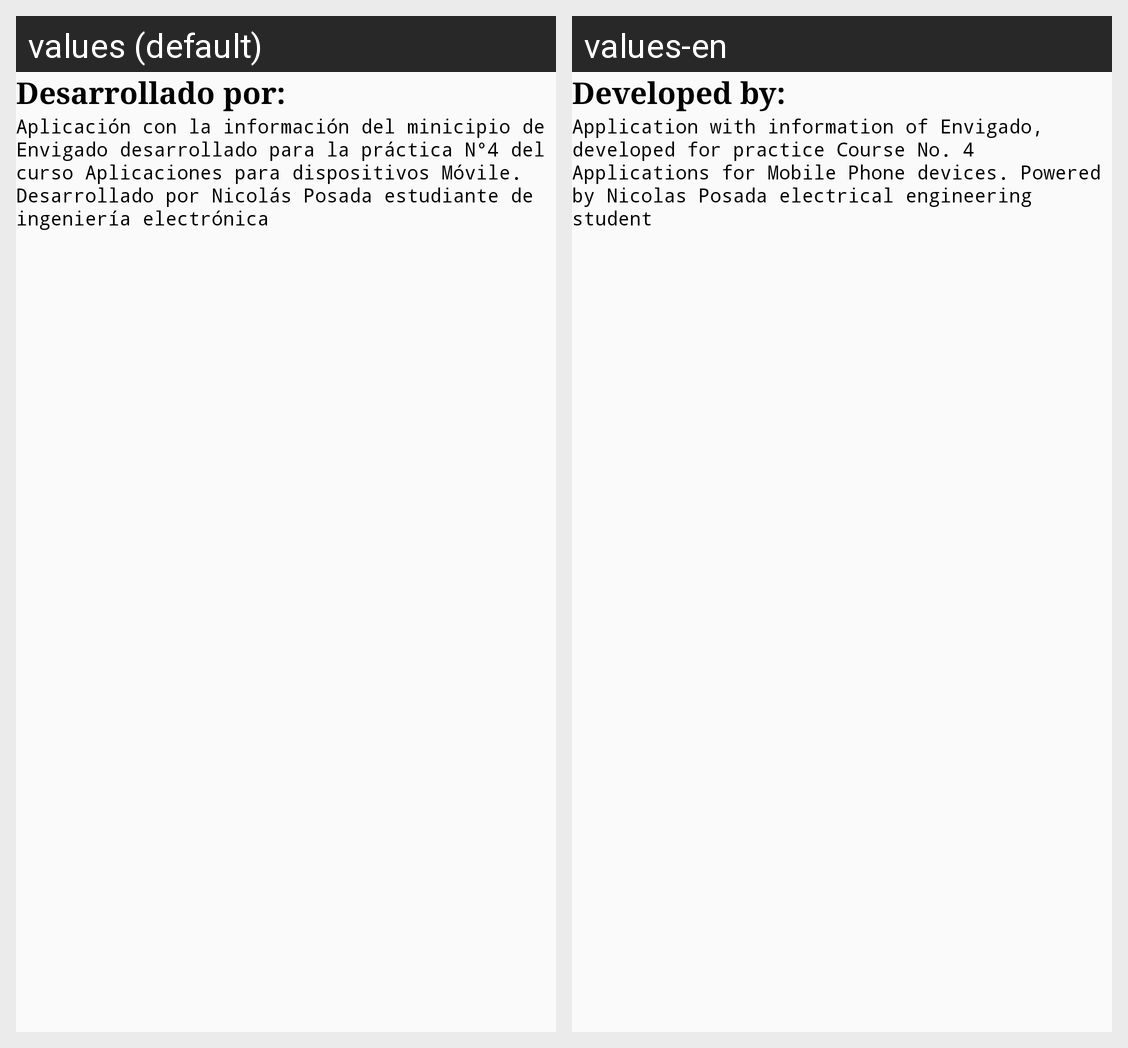

The same Android screen rendered under two of its app's locales, left to right. List the strings drawn on it with the default value and each locale's translation.
Android screen res/layout/fragment_acercade.xml rendered under 2 locales, left to right: values (default), values-en. Device: Nexus 5 (rendered at 1080×1920; each locale shown at half size, 540×960, under a caption strip naming it); theme AppTheme.
Strings drawn on this screen, with the default value and each locale's value (text and hints the layout hard-codes, and strings that could not be matched under every locale, appear in the picture but are not listed):

despor
  values: Desarrollado por:
  values-en: Developed by:

appde
  values: Aplicación con la información del minicipio de Envigado desarrollado para la práctica N°4 del curso Aplicaciones para dispositivos Móvile. Desarrollado por Nicolás Posada estudiante de ingeniería electrónica
  values-en: Application with information of Envigado, developed for practice Course No. 4 Applications for Mobile Phone devices. Powered by Nicolas Posada electrical engineering student
